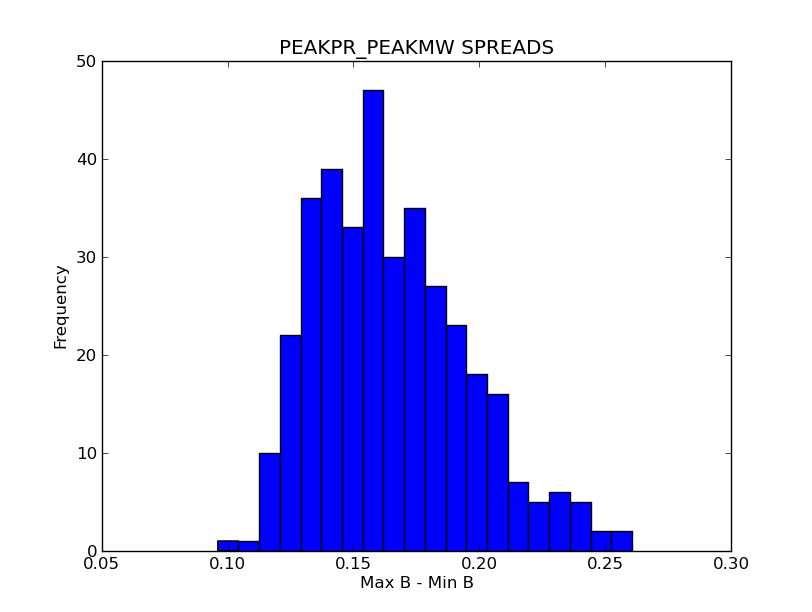

Values plotted in this chart, from the file beside it:
DAY, MAXB-MINB
0, 0.1322
1, 0.1226
2, 0.2037
3, 0.1552
4, 0.1674
5, 0.09615
6, 0.1449
7, 0.1238
8, 0.1709
9, 0.2412
10, 0.1829
11, 0.1761
12, 0.1375
13, 0.167
14, 0.1356
15, 0.1316
16, 0.1398
17, 0.1704
18, 0.1766
19, 0.1954
20, 0.1412
21, 0.1265
22, 0.1316
23, 0.1815
24, 0.15
25, 0.1733
26, 0.1829
27, 0.154
28, 0.1346
29, 0.1734
30, 0.1417
31, 0.1226
32, 0.159
33, 0.1195
34, 0.1911
35, 0.1258
36, 0.1582
37, 0.1445
38, 0.146
39, 0.1869
40, 0.2004
41, 0.1893
42, 0.1551
43, 0.1179
44, 0.1205
45, 0.1599
46, 0.1288
47, 0.1298
48, 0.1296
49, 0.1651
50, 0.1846
51, 0.1443
52, 0.1441
53, 0.1588
54, 0.1561
55, 0.1379
56, 0.1501
57, 0.1455
58, 0.192
59, 0.157
... 305 more rows
